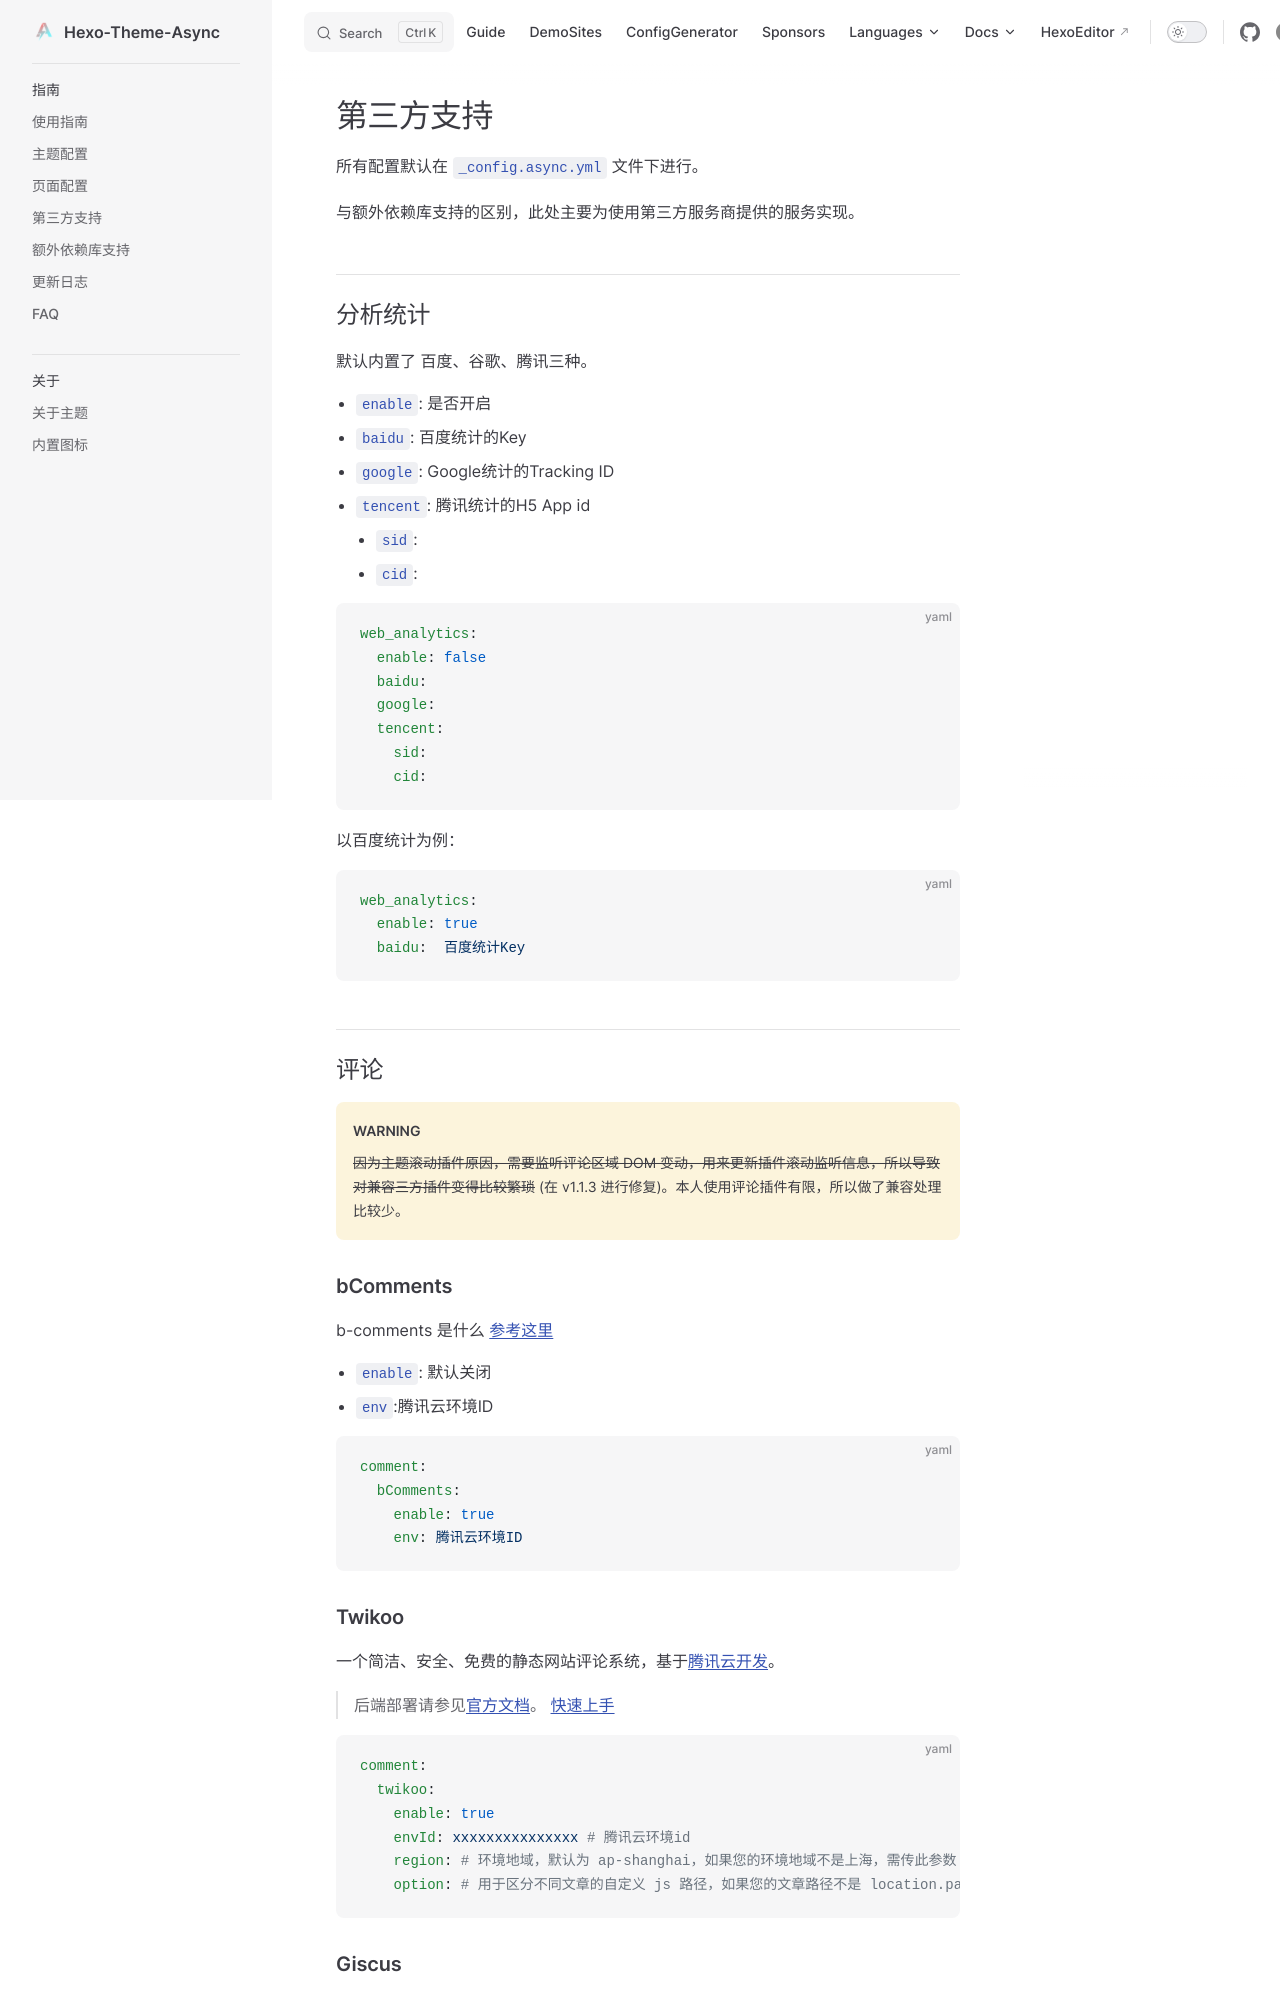

repository: MaLuns/hexo-theme-async · page: guide/third-party-support.html · generator: jekyll

# 第三方支持

所有配置默认在 `_config.async.yml` 文件下进行。

与额外依赖库支持的区别，此处主要为使用第三方服务商提供的服务实现。

## 分析统计
默认内置了 百度、谷歌、腾讯三种。

- `enable`: 是否开启
- `baidu`: 百度统计的Key
- `google`: Google统计的Tracking ID
- `tencent`: 腾讯统计的H5 App id
    - `sid`:
    - `cid`:

``` yaml
web_analytics:  
  enable: false
  baidu:   
  google:  
  tencent: 
    sid:
    cid:
```
以百度统计为例：
``` yaml
web_analytics:  
  enable: true
  baidu:  百度统计Key
```

## 评论
::: warning
~~因为主题滚动插件原因，需要监听评论区域 DOM 变动，用来更新插件滚动监听信息，所以导致对兼容三方插件变得比较繁琐~~ (在 v1.1.3 进行修复)。本人使用评论插件有限，所以做了兼容处理比较少。
:::
### bComments
b-comments 是什么 [参考这里](https://github.com/MaLuns/bcommentjs)

- `enable`: 默认关闭
- `env`:腾讯云环境ID 

```yaml
comment:
  bComments:
    enable: true
    env: 腾讯云环境ID
```

### Twikoo

一个简洁、安全、免费的静态网站评论系统，基于[腾讯云开发](https://curl.qcloud.com/KnnJtUom)。

> 后端部署请参见[官方文档](https://twikoo.js.org/)。
> [快速上手](https://twikoo.js.org/quick-start.html)

```yaml
comment:
  twikoo:
    enable: true
    envId: xxxxxxxxxxxxxxx # 腾讯云环境id
    region: # 环境地域，默认为 ap-shanghai，如果您的环境地域不是上海，需传此参数
    option: # 用于区分不同文章的自定义 js 路径，如果您的文章路径不是 location.pathname，需传此参数
```
